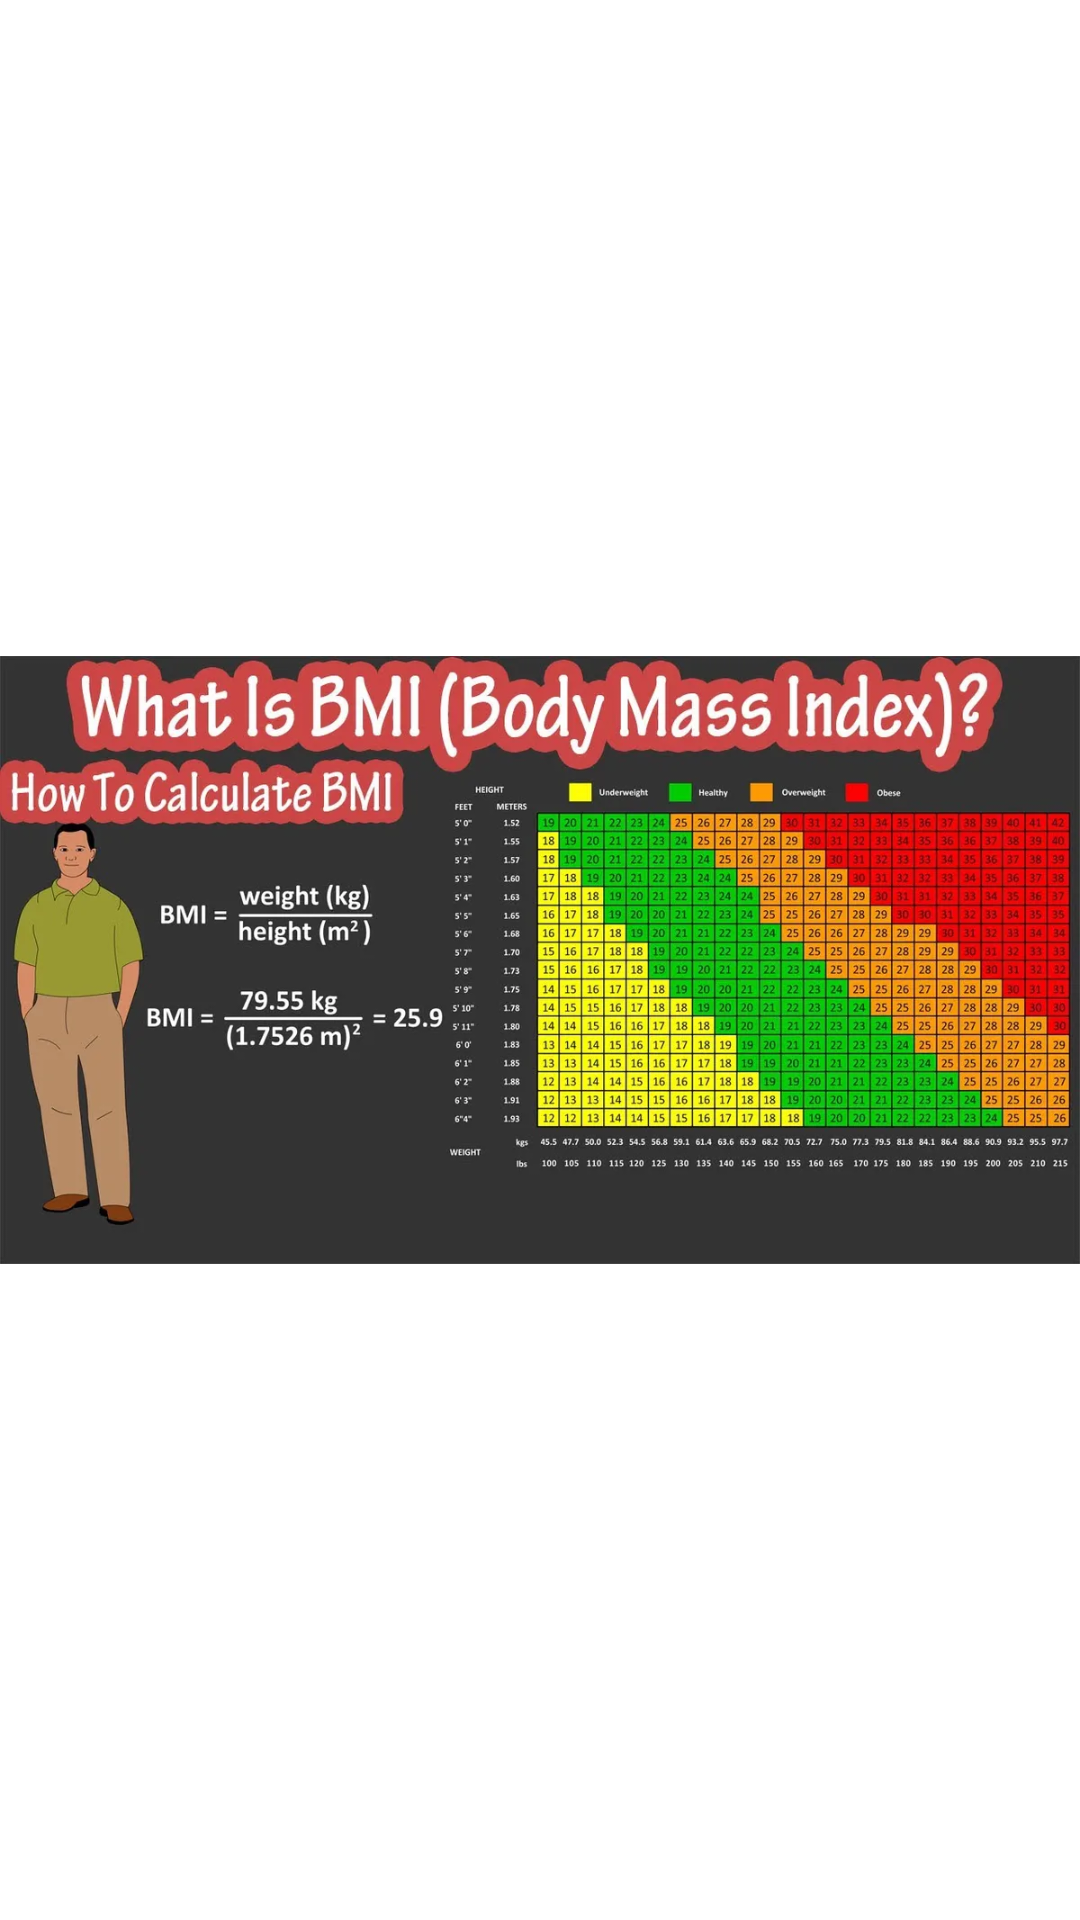

This screen was rendered from an Android layout file. Write that file and the resources it references.
<!-- AndroidManifest.xml: application theme Theme.CALBMI -->
<!-- res/layout/activity_bmi_chart.xml -->
<?xml version="1.0" encoding="utf-8"?>
<RelativeLayout

    xmlns:android="http://schemas.android.com/apk/res/android"
    xmlns:app="http://schemas.android.com/apk/res-auto"
    xmlns:tools="http://schemas.android.com/tools"
    android:layout_width="match_parent"
    android:layout_height="match_parent"
    tools:context=".bmi_chart">

    <ImageView
        android:id="@+id/bmichart"
        android:layout_width="match_parent"
        android:layout_height="match_parent"
        android:src="@drawable/img_4" />

</RelativeLayout>
<!-- resources referenced by this layout -->
<resources>
  <!-- drawable img_4: png bitmap (drawable, 1011098 bytes) -->
  <style name="Theme.CALBMI" parent="Theme.MaterialComponents.DayNight.DarkActionBar">
          
          <item name="colorPrimary">@color/purple_500</item>
          <item name="colorPrimaryVariant">@color/purple_700</item>
          <item name="colorOnPrimary">@color/white</item>
          
          <item name="colorSecondary">@color/teal_200</item>
          <item name="colorSecondaryVariant">@color/teal_700</item>
          <item name="colorOnSecondary">@color/black</item>
          
          <item name="android:statusBarColor" tools:targetApi="21">?attr/colorPrimaryVariant</item>
          
      </style>
  <!-- not gathered from this repository: default colours our renderer supplied (Android Studio template values) -->
  <color name="purple_500">#FF6200EE</color>
  <color name="purple_700">#FF3700B3</color>
  <color name="teal_200">#FF03DAC5</color>
  <color name="teal_700">#FF018786</color>
  <color name="black">#FF000000</color>
  <color name="white">#FFFFFFFF</color>
</resources>
